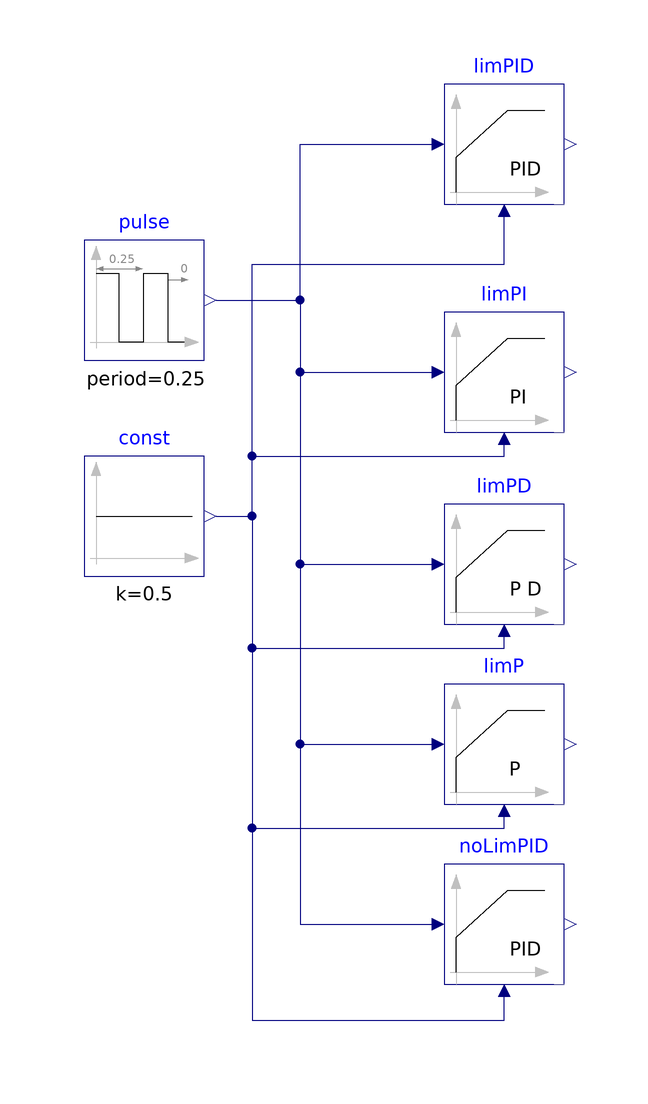

This picture is the connection diagram that the Modelica source below describes through its graphical annotations.

model PID
  "Test model for PID controller"
  BuildingsLite.Controls.OBC.CDL.Reals.Sources.Pulse pulse(
    period=0.25)
    "Setpoint"
    annotation (Placement(transformation(extent={{-90,14},{-70,34}})));
  BuildingsLite.Controls.OBC.CDL.Reals.PID limPID(
    controllerType=BuildingsLite.Controls.OBC.CDL.Types.SimpleController.PID,
    Ti=1,
    Td=1,
    yMin=-1)
    "PID controller"
    annotation (Placement(transformation(extent={{-30,40},{-10,60}})));
  BuildingsLite.Controls.OBC.CDL.Reals.Sources.Constant const(
    k=0.5)
    "Measurement data"
    annotation (Placement(transformation(extent={{-90,-22},{-70,-2}})));
  BuildingsLite.Controls.OBC.CDL.Reals.PID limPI(
    Ti=1,
    Td=1,
    yMin=-1,
    controllerType=BuildingsLite.Controls.OBC.CDL.Types.SimpleController.PI)
    "PI controller"
    annotation (Placement(transformation(extent={{-30,2},{-10,22}})));
  BuildingsLite.Controls.OBC.CDL.Reals.PID limPD(
    Ti=1,
    Td=1,
    yMin=-1,
    controllerType=BuildingsLite.Controls.OBC.CDL.Types.SimpleController.PD)
    "PD controller"
    annotation (Placement(transformation(extent={{-30,-30},{-10,-10}})));
  BuildingsLite.Controls.OBC.CDL.Reals.PID limP(
    Ti=1,
    Td=1,
    yMin=-1,
    controllerType=BuildingsLite.Controls.OBC.CDL.Types.SimpleController.P)
    "P controller"
    annotation (Placement(transformation(extent={{-30,-60},{-10,-40}})));
  BuildingsLite.Controls.OBC.CDL.Reals.PID noLimPID(
    Ti=1,
    Td=1,
    yMax=1e15,
    yMin=-1e15,
    controllerType=BuildingsLite.Controls.OBC.CDL.Types.SimpleController.PID)
    "PID controller with no output limit"
    annotation (Placement(transformation(extent={{-30,-90},{-10,-70}})));

equation
  connect(pulse.y,limPID.u_s)
    annotation (Line(points={{-68,24},{-54,24},{-54,50},{-32,50}},color={0,0,127}));
  connect(const.y,limPID.u_m)
    annotation (Line(points={{-68,-12},{-62,-12},{-62,30},{-20,30},{-20,38}},color={0,0,127}));
  connect(const.y,limPI.u_m)
    annotation (Line(points={{-68,-12},{-62,-12},{-62,-2},{-20,-2},{-20,0}},color={0,0,127}));
  connect(const.y,limPD.u_m)
    annotation (Line(points={{-68,-12},{-62,-12},{-62,-34},{-20,-34},{-20,-32}},color={0,0,127}));
  connect(pulse.y,limPI.u_s)
    annotation (Line(points={{-68,24},{-54,24},{-54,12},{-32,12}},color={0,0,127}));
  connect(pulse.y,limPD.u_s)
    annotation (Line(points={{-68,24},{-54,24},{-54,-20},{-32,-20}},color={0,0,127}));
  connect(pulse.y,limP.u_s)
    annotation (Line(points={{-68,24},{-54,24},{-54,-50},{-32,-50}},color={0,0,127}));
  connect(pulse.y,noLimPID.u_s)
    annotation (Line(points={{-68,24},{-54,24},{-54,-80},{-32,-80}},color={0,0,127}));
  connect(const.y,limP.u_m)
    annotation (Line(points={{-68,-12},{-62,-12},{-62,-64},{-20,-64},{-20,-62}},color={0,0,127}));
  connect(const.y,noLimPID.u_m)
    annotation (Line(points={{-68,-12},{-62,-12},{-62,-96},{-20,-96},{-20,-92}},color={0,0,127}));
  annotation (
    experiment(
      StopTime=1.0,
      Tolerance=1e-06),
    __Dymola_Commands(
      file="modelica://Buildings/Resources/Scripts/Dymola/Controls/OBC/CDL/Reals/Validation/PID.mos" "Simulate and plot"),
    Documentation(
      info="<html>
<p>
Validation test for the block
<a href=\"modelica://BuildingsLite.Controls.OBC.CDL.Reals.PID\">
BuildingsLite.Controls.OBC.CDL.Reals.PID</a>.
This tests the different settings for the controller types.
</p>
</html>",
      revisions="<html>
<ul>
<li>
October 15, 2020, by Michael Wetter:<br/>
Removed instance <code>limPIDOri</code> which was identical to <code>limPID</code>.
</li>
<li>
March 24, 2017, by Jianjun Hu:<br/>
Added into CDL, simplified the validation model.
</li>
<li>
April 26, 2016, by Michael Wetter:<br/>
Relaxed tolerance of assertions from <i>1E-10</i>
to <i>1E-3</i> as the default relative tolerance in JModelica
is <i>1E-4</i>.
This is for
<a href=\"https://github.com/lbl-srg/modelica-buildings/issues/510\">Buildings, issue 510</a>.
</li>
<li>
November 21, 2011, by Michael Wetter:<br/>
Added documentation.
</li>
</ul>
</html>"),
    Icon(
      graphics={
        Ellipse(
          lineColor={75,138,73},
          fillColor={255,255,255},
          fillPattern=FillPattern.Solid,
          extent={{-100,-100},{100,100}}),
        Polygon(
          lineColor={0,0,255},
          fillColor={75,138,73},
          pattern=LinePattern.None,
          fillPattern=FillPattern.Solid,
          points={{-36,60},{64,0},{-36,-60},{-36,60}})}));
end PID;